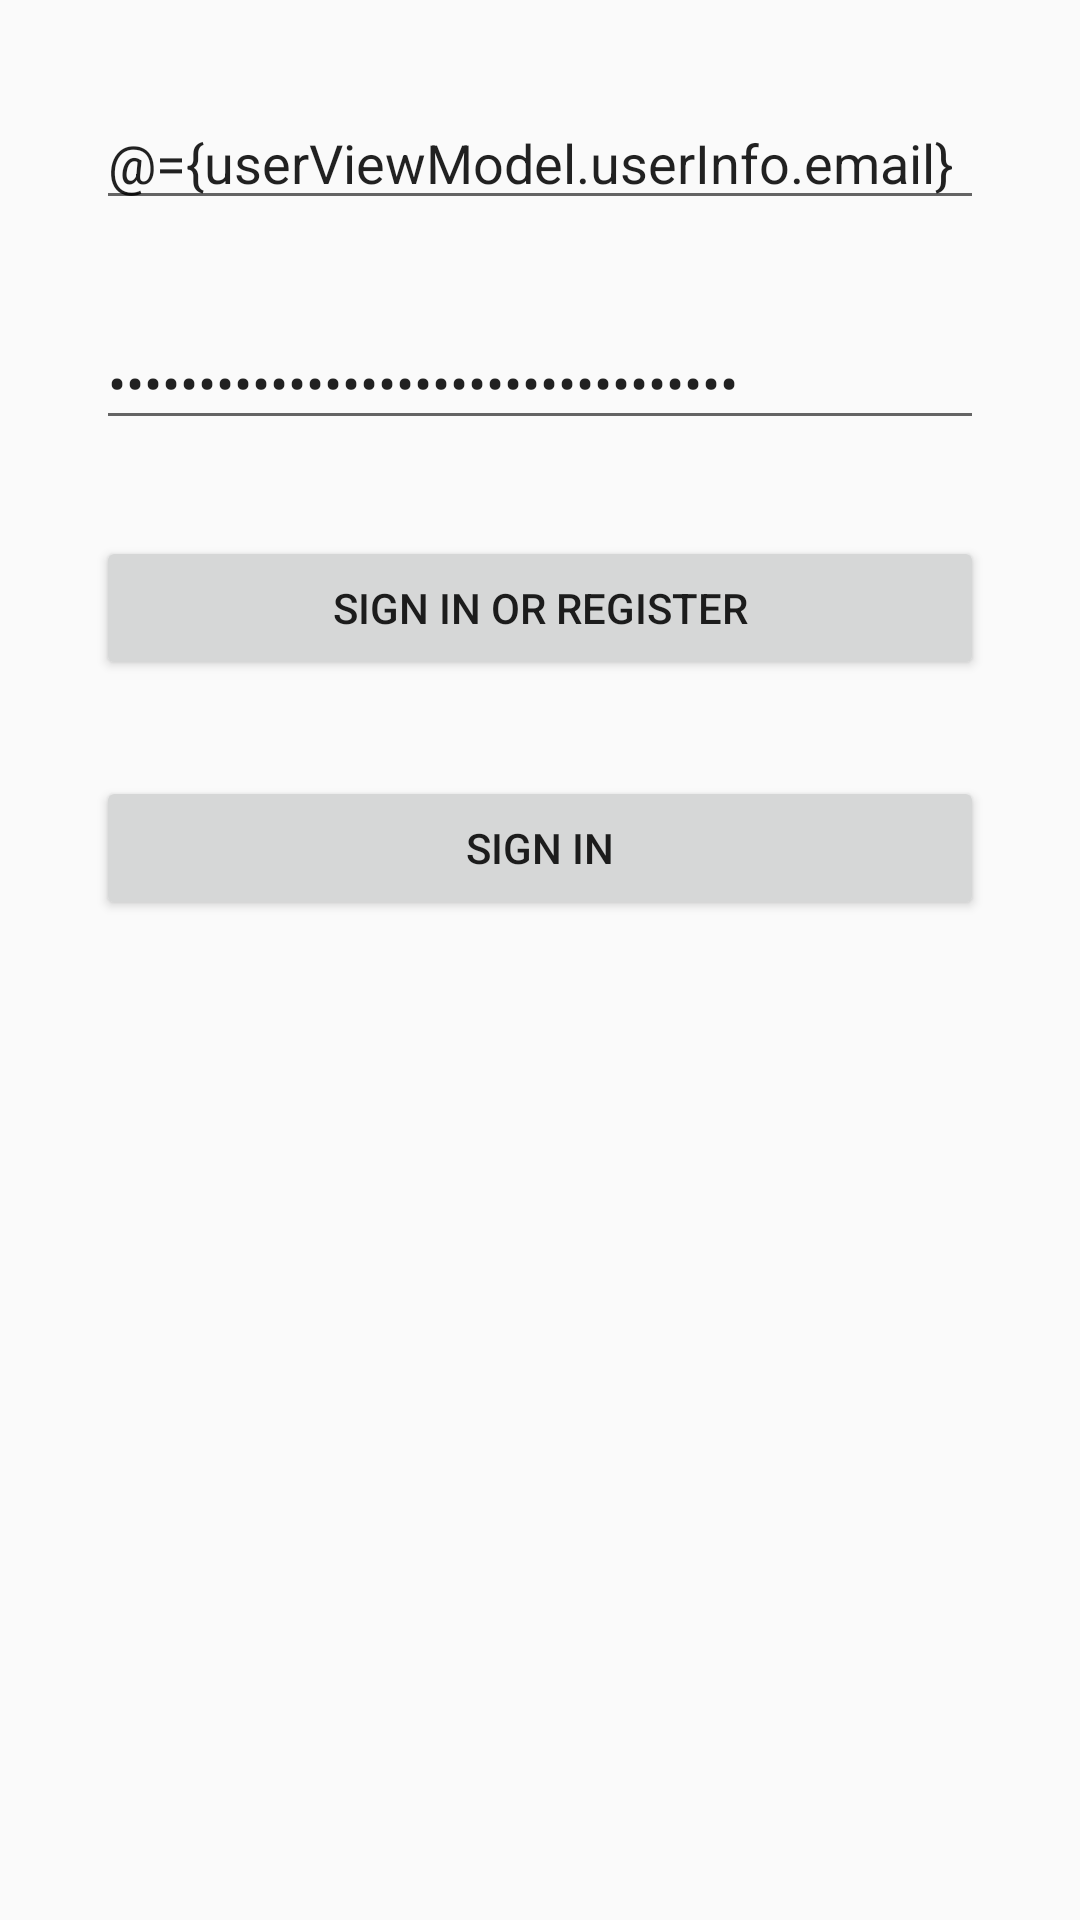

Android layout source for this screen:
<!-- AndroidManifest.xml: application theme AppTheme -->
<!-- res/layout/login_fragment.xml -->
<?xml version="1.0" encoding="utf-8"?>
<layout xmlns:android="http://schemas.android.com/apk/res/android"
    xmlns:app="http://schemas.android.com/apk/res-auto"
    xmlns:tools="http://schemas.android.com/tools">



    <androidx.constraintlayout.widget.ConstraintLayout
        android:layout_width="match_parent"
        android:layout_height="match_parent"
        tools:context=".lgoin.LoginFragment">

        <Button
            android:id="@+id/button_register"
            android:layout_width="0dp"
            android:layout_height="wrap_content"
            android:layout_marginStart="32dp"
            android:layout_marginTop="32dp"
            android:layout_marginEnd="32dp"
            android:onClick="@{()->userViewModel.onRegister()}"
            android:text="@string/action_sign_in"
            app:layout_constraintEnd_toEndOf="parent"
            app:layout_constraintStart_toStartOf="parent"
            app:layout_constraintTop_toBottomOf="@+id/editText_password" />

        <Button
            android:id="@+id/button_login"
            android:layout_width="0dp"
            android:layout_height="wrap_content"
            android:layout_marginStart="32dp"
            android:layout_marginTop="32dp"
            android:layout_marginEnd="32dp"
            android:onClick="@{()->userViewModel.onSignIn()}"
            android:text="@string/action_sign_in_short"
            app:layout_constraintEnd_toEndOf="parent"
            app:layout_constraintStart_toStartOf="parent"
            app:layout_constraintTop_toBottomOf="@+id/button_register" />

        <EditText
            android:id="@+id/editText_email"
            android:layout_width="0dp"
            android:layout_height="wrap_content"
            android:layout_marginStart="32dp"
            android:layout_marginTop="32dp"
            android:layout_marginEnd="32dp"
            android:ems="10"
            android:hint="@string/prompt_email"
            android:inputType="textEmailAddress"
            android:text="@={userViewModel.userInfo.email}"
            app:layout_constraintEnd_toEndOf="parent"
            app:layout_constraintStart_toStartOf="parent"
            app:layout_constraintTop_toTopOf="parent" />

        <EditText
            android:id="@+id/editText_password"
            android:layout_width="0dp"
            android:layout_height="wrap_content"
            android:layout_marginStart="32dp"
            android:layout_marginTop="32dp"
            android:layout_marginEnd="32dp"
            android:ems="10"
            android:hint="@string/prompt_password"
            android:inputType="textPassword"
            android:text="@={userViewModel.userInfo.password}"
            app:layout_constraintEnd_toEndOf="parent"
            app:layout_constraintStart_toStartOf="parent"
            app:layout_constraintTop_toBottomOf="@+id/editText_email" />
    </androidx.constraintlayout.widget.ConstraintLayout>


    <data>

        <variable
            name="userViewModel"
            type="com.udacity.shoestore.UserViewModel" />
    </data>
</layout>
<!-- resources referenced by this layout -->
<resources>
  <string name="action_sign_in">Sign in or register</string>
  <string name="action_sign_in_short">Sign in</string>
  <string name="prompt_email">Email</string>
  <string name="prompt_password">Password</string>
  <style name="AppTheme" parent="Theme.AppCompat.Light.NoActionBar">
          
          <item name="colorPrimary">@color/colorPrimary</item>
          <item name="colorPrimaryDark">@color/colorPrimaryDark</item>
          <item name="colorAccent">@color/colorAccent</item>
      </style>
  <color name="colorPrimary">#008577</color>
  <color name="colorPrimaryDark">#00574B</color>
  <color name="colorAccent">#D81B60</color>
</resources>
